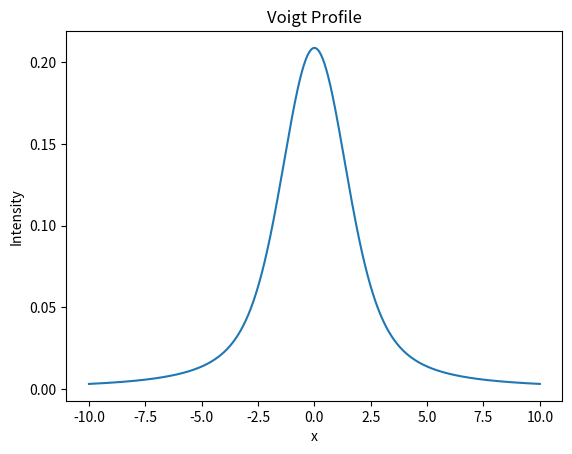

Here is the Python script that generated this plot:
import numpy as np
from scipy.special import wofz
import matplotlib.pyplot as plt

def voigt(x, sigma, gamma, A=1.0, u=0.0):
    """
    Compute the Voigt profile at x with given Gaussian (sigma) and Lorentzian (gamma) broadening parameters,
    and additional parameters for amplitude (A) and center (u).

    Parameters:
    x : array_like
        Points at which to evaluate the Voigt profile.
    sigma : float
        Standard deviation of the Gaussian component.
    gamma : float
        Half-width at half-maximum of the Lorentzian component.
    A : float, optional
        Amplitude of the Voigt profile. Default is 1.0.
    u : float, optional
        Center of the Voigt profile. Default is 0.0.

    Returns:
    array_like
        Voigt profile evaluated at x.
    """
    z = ((x - u) + 1j * gamma) / (sigma * np.sqrt(2))
    return A * np.real(wofz(z)) / (sigma * np.sqrt(2 * np.pi))

# Example usage:
x = np.linspace(-10, 10, 1000)
sigma = 1.0
gamma = 1.0
A = 1.0
u = 0.0

voigt_profile = voigt(x, sigma, gamma, A, u)

# Plotting the Voigt profile
plt.plot(x, voigt_profile)
plt.title('Voigt Profile')
plt.xlabel('x')
plt.ylabel('Intensity')
plt.show()